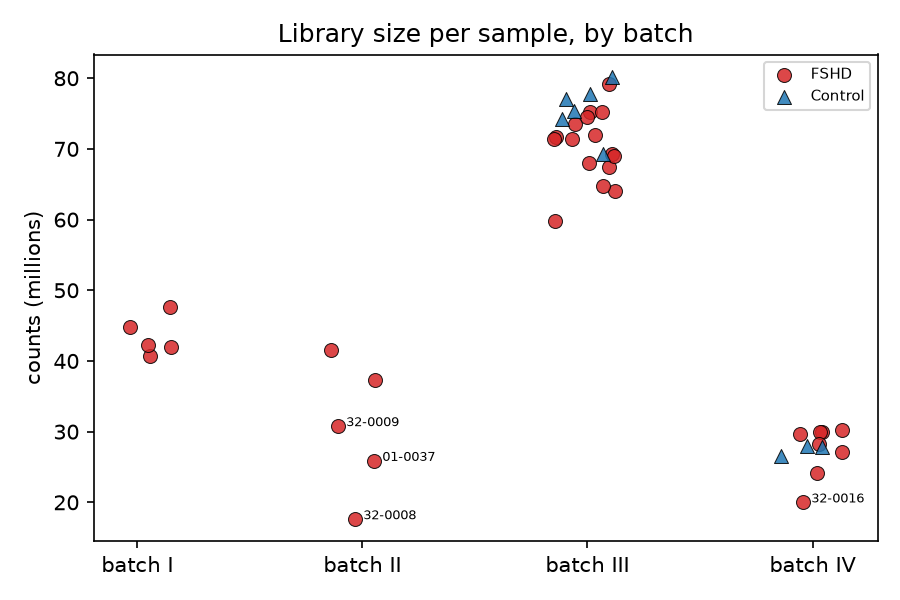

The table this chart was drawn from, first rows:
, condition, char:batch, lib_size
32-0005, FSHD, I, 40645403
32-0003, FSHD, I, 42044081
32-0006, FSHD, I, 42266301
32-0002, FSHD, I, 44808583
32-0004, FSHD, I, 47697953
32-0008, FSHD, II, 17601440
01-0037, FSHD, II, 25855091
32-0009, FSHD, II, 30772044
32-0007, FSHD, II, 37337346
01-0036, FSHD, II, 41522621
01-0024, FSHD, III, 59810000
01-0026, FSHD, III, 64082197
01-0029, FSHD, III, 64682666
01-0025, FSHD, III, 67503680
32-0011, FSHD, III, 67949608
32-0014, FSHD, III, 68956653
01-0041, Control, III, 69263951
01-0035, FSHD, III, 69276645
01-0034, FSHD, III, 71333803
01-0022-1, FSHD, III, 71469245
01-0023, FSHD, III, 71720885
01-0027, FSHD, III, 71900700
32-0012, FSHD, III, 73563112
01-0048, Control, III, 74285274
32-0013, FSHD, III, 74570625
32-0010, FSHD, III, 75223370
01-0030, FSHD, III, 75232809
01-0045, Control, III, 75322521
01-0042, Control, III, 77076838
01-0044, Control, III, 77794208
01-0033, FSHD, III, 79163339
01-0043, Control, III, 80226331
32-0016, FSHD, IV, 19980358
32-0017, FSHD, IV, 24201045
01-0047, Control, IV, 26493623
01-0032, FSHD, IV, 27151927
01-0049, Control, IV, 27791181
01-0046, Control, IV, 27976589
32-0019, FSHD, IV, 28287050
32-0018, FSHD, IV, 29689280
01-0038, FSHD, IV, 29946748
01-0021, FSHD, IV, 30017835
32-0015, FSHD, IV, 30196328
